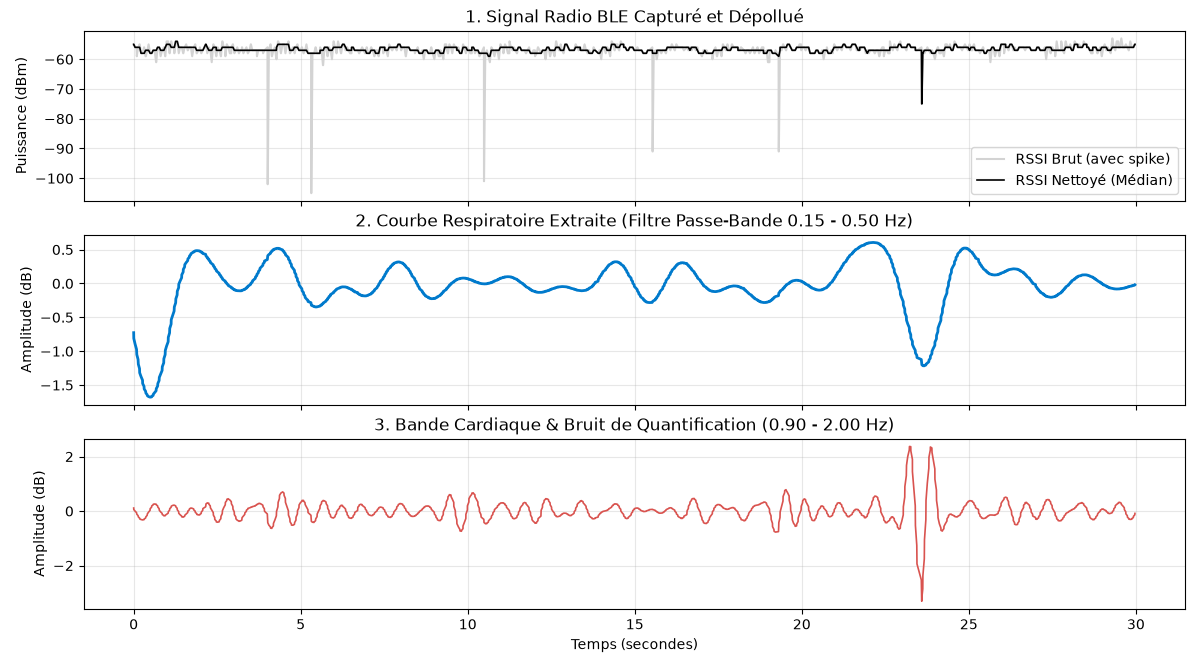

Data behind this chart, as committed beside it:
Timestamp, RSSI
1790920225, -55
1790920225, -55
1790920225, -56
1790920225, -56
1790920225, -59
1790920225, -56
1790920225, -56
1790920225, -55
1790920225, -55
1790920225, -58
1790920225, -58
1790920225, -58
1790920225, -56
1790920225, -56
1790920225, -59
1790920225, -59
1790920225, -57
1790920225, -57
1790920225, -55
1790920225, -58
1790920225, -58
1790920225, -58
1790920225, -58
1790920225, -57
1790920225, -57
1790920225, -57
1790920225, -61
1790920225, -61
1790920225, -56
1790920225, -56
1790920225, -56
1790920225, -56
1790920225, -59
1790920225, -57
1790920225, -57
1790920225, -56
1790920225, -56
1790920225, -59
1790920225, -59
1790920225, -54
1790920226, -54
1790920226, -55
1790920226, -58
1790920226, -58
1790920226, -54
1790920226, -54
1790920226, -56
1790920226, -56
1790920226, -58
1790920226, -54
1790920226, -54
1790920226, -54
1790920226, -54
1790920226, -58
1790920226, -58
1790920226, -56
1790920226, -56
1790920226, -56
1790920226, -58
1790920226, -58
... 1,116 more rows
